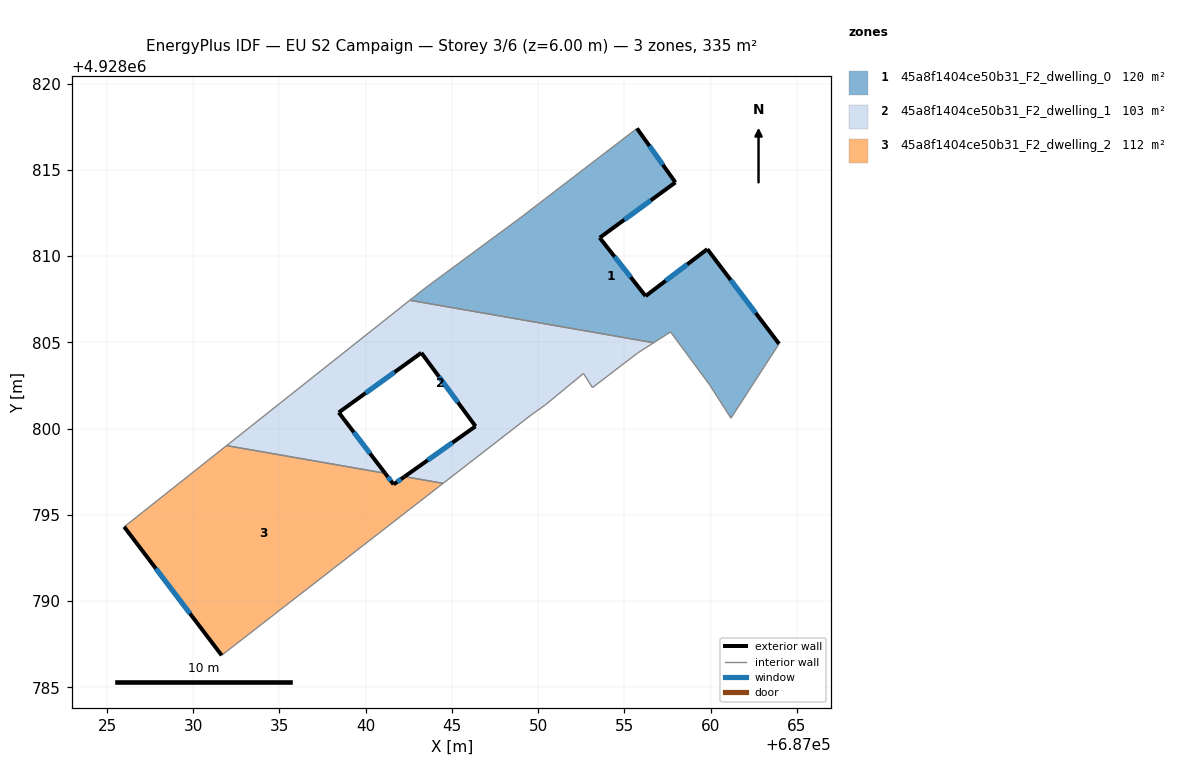
=== STOREY PLAN SPEC (per zone: floor XY polygon, exterior-wall plan segments, windows/doors) ===
zone 1: 45a8f1404ce50b31_F2_dwelling_0  (120.3 m²)
  floor: (687057.95, 4928814.27) (687053.57, 4928811.06) (687056.22, 4928807.68) (687059.80, 4928810.40) (687063.96, 4928804.91) (687061.17, 4928800.60) (687059.94, 4928802.52) (687057.67, 4928805.60) (687056.69, 4928804.97) (687042.56, 4928807.44) (687043.46, 4928808.15) (687048.96, 4928812.21) (687055.73, 4928817.40)
  exterior wall: (687056.22, 4928807.68) – (687053.57, 4928811.06)  [4.3 m]
    window: (687055.36, 4928808.78) – (687054.43, 4928809.96)  [1.6 m²]
  exterior wall: (687059.81, 4928810.40) – (687056.22, 4928807.68)  [4.5 m]
    window: (687058.64, 4928809.52) – (687057.39, 4928808.57)  [1.6 m²]
  exterior wall: (687063.96, 4928804.91) – (687059.81, 4928810.40)  [6.9 m]
    window: (687062.61, 4928806.70) – (687061.16, 4928808.62)  [2.5 m²]
  exterior wall: (687057.95, 4928814.27) – (687055.73, 4928817.40)  [3.8 m]
    window: (687057.23, 4928815.29) – (687056.45, 4928816.39)  [1.4 m²]
  exterior wall: (687053.57, 4928811.06) – (687057.95, 4928814.27)  [5.4 m]
    window: (687054.99, 4928812.11) – (687056.53, 4928813.23)  [2.0 m²]
  interior walls: 8
zone 2: 45a8f1404ce50b31_F2_dwelling_1  (103.1 m²)
  floor: (687056.69, 4928804.97) (687055.75, 4928804.37) (687053.15, 4928802.37) (687052.62, 4928803.19) (687050.43, 4928801.38) (687049.62, 4928800.81) (687044.49, 4928796.82) (687042.25, 4928797.21) (687046.37, 4928800.13) (687043.23, 4928804.39) (687038.44, 4928800.93) (687041.12, 4928797.41) (687031.93, 4928799.01) (687042.56, 4928807.44)
  exterior wall: (687046.37, 4928800.13) – (687042.25, 4928797.21)  [5.0 m]
    window: (687045.03, 4928799.18) – (687043.59, 4928798.16)  [1.8 m²]
  exterior wall: (687043.23, 4928804.39) – (687046.37, 4928800.13)  [5.3 m]
    window: (687044.25, 4928803.01) – (687045.34, 4928801.52)  [1.9 m²]
  exterior wall: (687038.44, 4928800.93) – (687043.23, 4928804.39)  [5.9 m]
    window: (687039.99, 4928802.06) – (687041.67, 4928803.27)  [2.2 m²]
  exterior wall: (687041.12, 4928797.41) – (687038.44, 4928800.93)  [4.4 m]
    window: (687040.25, 4928798.56) – (687039.31, 4928799.79)  [1.6 m²]
  interior walls: 10
zone 3: 45a8f1404ce50b31_F2_dwelling_2  (111.7 m²)
  floor: (687044.49, 4928796.82) (687031.65, 4928786.85) (687026.00, 4928794.30) (687031.93, 4928799.01) (687041.12, 4928797.41) (687041.62, 4928796.76) (687042.25, 4928797.21)
  exterior wall: (687041.62, 4928796.76) – (687041.12, 4928797.41)  [0.8 m]
    window: (687041.46, 4928796.97) – (687041.28, 4928797.20)  [0.3 m²]
  exterior wall: (687042.25, 4928797.21) – (687041.62, 4928796.76)  [0.8 m]
    window: (687042.04, 4928797.07) – (687041.82, 4928796.91)  [0.3 m²]
  exterior wall: (687026.00, 4928794.30) – (687031.65, 4928786.85)  [9.4 m]
    window: (687027.83, 4928791.88) – (687029.81, 4928789.28)  [3.4 m²]
  interior walls: 4

=== DERIVED (storey summary) ===
Building: EU S2 Campaign
Storey: 3 of 6  (floor level z = 6.00 m)
Storey gross floor area: 335.2 m²
Zones on this storey: 3
  - 45a8f1404ce50b31_F2_dwelling_0: floor 120.3 m²; exterior wall 25.0 m (74.9 m²); 5 window(s) 9.2 m²; WWR 12.2%
  - 45a8f1404ce50b31_F2_dwelling_1: floor 103.1 m²; exterior wall 20.7 m (62.0 m²); 4 window(s) 7.6 m²; WWR 12.2%
  - 45a8f1404ce50b31_F2_dwelling_2: floor 111.7 m²; exterior wall 10.9 m (32.8 m²); 3 window(s) 4.0 m²; WWR 12.2%
Zone adjacency (shared interzone walls):
  - 45a8f1404ce50b31_F2_dwelling_0 ↔ 45a8f1404ce50b31_F2_dwelling_1
  - 45a8f1404ce50b31_F2_dwelling_1 ↔ 45a8f1404ce50b31_F2_dwelling_2